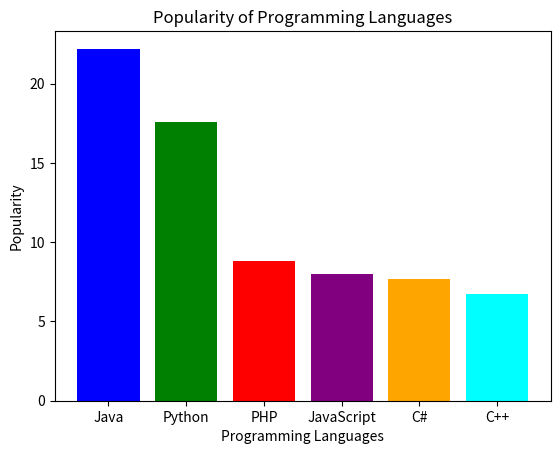

The matplotlib source for this figure:
import matplotlib.pyplot as plt

# Sample data
languages = ['Java', 'Python', 'PHP', 'JavaScript', 'C#', 'C++']
popularity = [22.2, 17.6, 8.8, 8, 7.7, 6.7]

# Create bar chart
plt.bar(languages, popularity, color=['blue', 'green', 'red', 'purple', 'orange', 'cyan'])

# Add title and labels
plt.title('Popularity of Programming Languages')
plt.xlabel('Programming Languages')
plt.ylabel('Popularity')

# Display the plot
plt.show()
